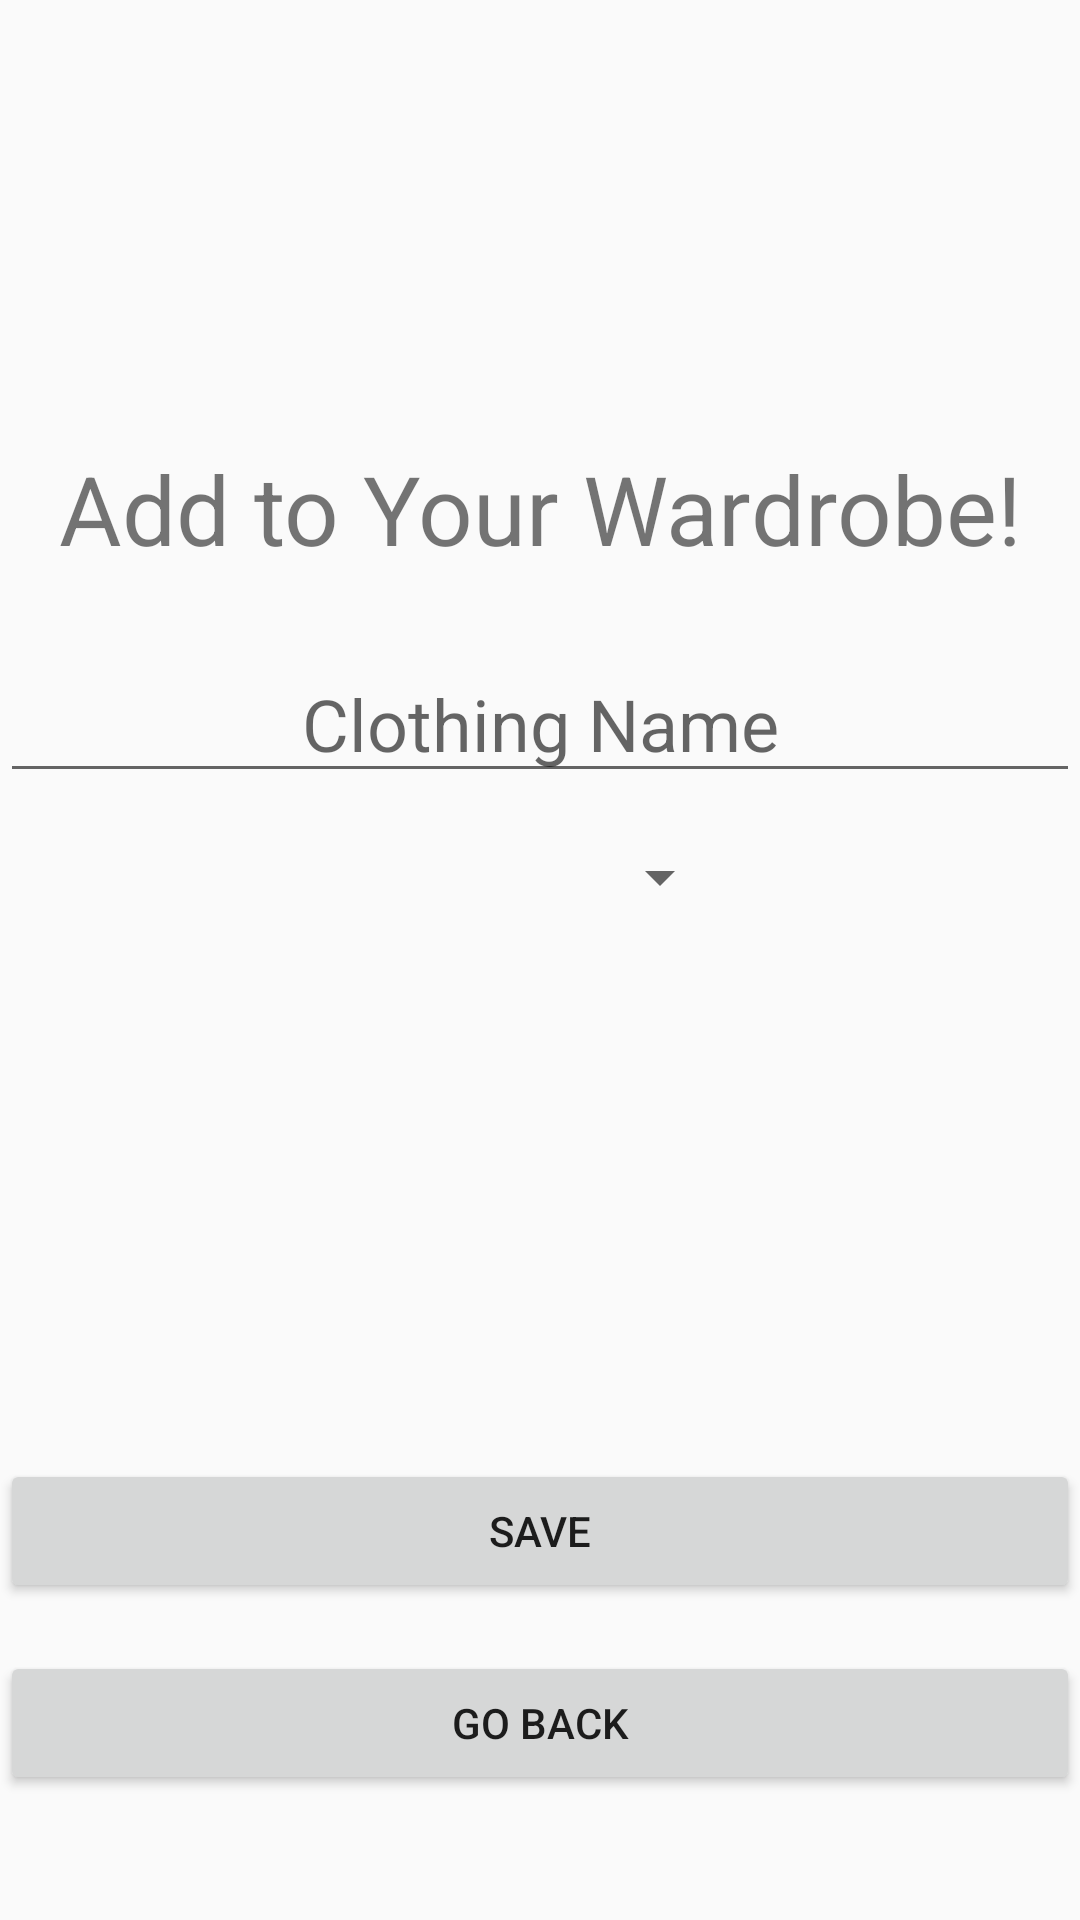

The Android layout XML behind this screen, and the referenced resources:
<!-- AndroidManifest.xml: application theme Theme.Team7 -->
<!-- res/layout/activity_add_clothes.xml -->
<?xml version="1.0" encoding="utf-8"?>
<androidx.constraintlayout.widget.ConstraintLayout xmlns:android="http://schemas.android.com/apk/res/android"
    xmlns:app="http://schemas.android.com/apk/res-auto"
    xmlns:tools="http://schemas.android.com/tools"
    android:id="@+id/main"
    android:layout_width="match_parent"
    android:layout_height="match_parent"
    tools:context=".AddClothes">

    <TextView
        android:id="@+id/Welcome"
        android:layout_width="0dp"
        android:layout_height="wrap_content"
        android:layout_marginTop="140dp"
        android:gravity="center"
        android:padding="8dp"
        android:text="Add to Your Wardrobe!"
        android:textSize="32sp"
        app:layout_constraintEnd_toEndOf="parent"
        app:layout_constraintStart_toStartOf="parent"
        app:layout_constraintTop_toTopOf="parent" />

    <EditText
        android:id="@+id/nameEditText"
        android:layout_width="0dp"
        android:layout_height="wrap_content"
        android:layout_marginTop="16dp"
        android:gravity="center"
        android:hint="Clothing Name"
        android:inputType="text"
        android:textSize="24sp"
        app:layout_constraintEnd_toEndOf="parent"
        app:layout_constraintStart_toStartOf="parent"
        app:layout_constraintTop_toBottomOf="@id/Welcome" />


    <Spinner
        android:id="@+id/clothingType"
        android:layout_width="128dp"
        android:layout_height="wrap_content"
        android:layout_marginTop="16dp"
        app:layout_constraintEnd_toEndOf="parent"
        app:layout_constraintStart_toStartOf="parent"
        app:layout_constraintTop_toBottomOf="@id/nameEditText" />

    <ImageView
        android:id="@+id/picture"
        android:layout_width="150dp"
        android:layout_height="150dp"
        android:layout_marginTop="16dp"
        android:src="@mipmap/ic_launcher_round"
        android:scaleType="centerCrop"
        android:clickable="true"
        android:focusable="true"
        app:layout_constraintEnd_toEndOf="parent"
        app:layout_constraintStart_toStartOf="parent"
        app:layout_constraintTop_toBottomOf="@id/clothingType" />

    <Button
        android:id="@+id/save"
        android:layout_width="0dp"
        android:layout_height="wrap_content"
        android:layout_marginTop="16dp"
        android:text="Save"
        app:layout_constraintEnd_toEndOf="parent"
        app:layout_constraintStart_toStartOf="parent"
        app:layout_constraintTop_toBottomOf="@id/picture" />

    <Button
        android:id="@+id/back"
        android:layout_width="0dp"
        android:layout_height="wrap_content"
        android:layout_marginTop="16dp"
        android:text="@string/go_back"
        app:layout_constraintEnd_toEndOf="parent"
        app:layout_constraintStart_toStartOf="parent"
        app:layout_constraintTop_toBottomOf="@id/save" />

</androidx.constraintlayout.widget.ConstraintLayout>
<!-- resources referenced by this layout -->
<resources>
  <string name="go_back">Go Back</string>
  <style name="Theme.Team7" parent="Theme.AppCompat.Light.DarkActionBar">
  
      </style>
</resources>
